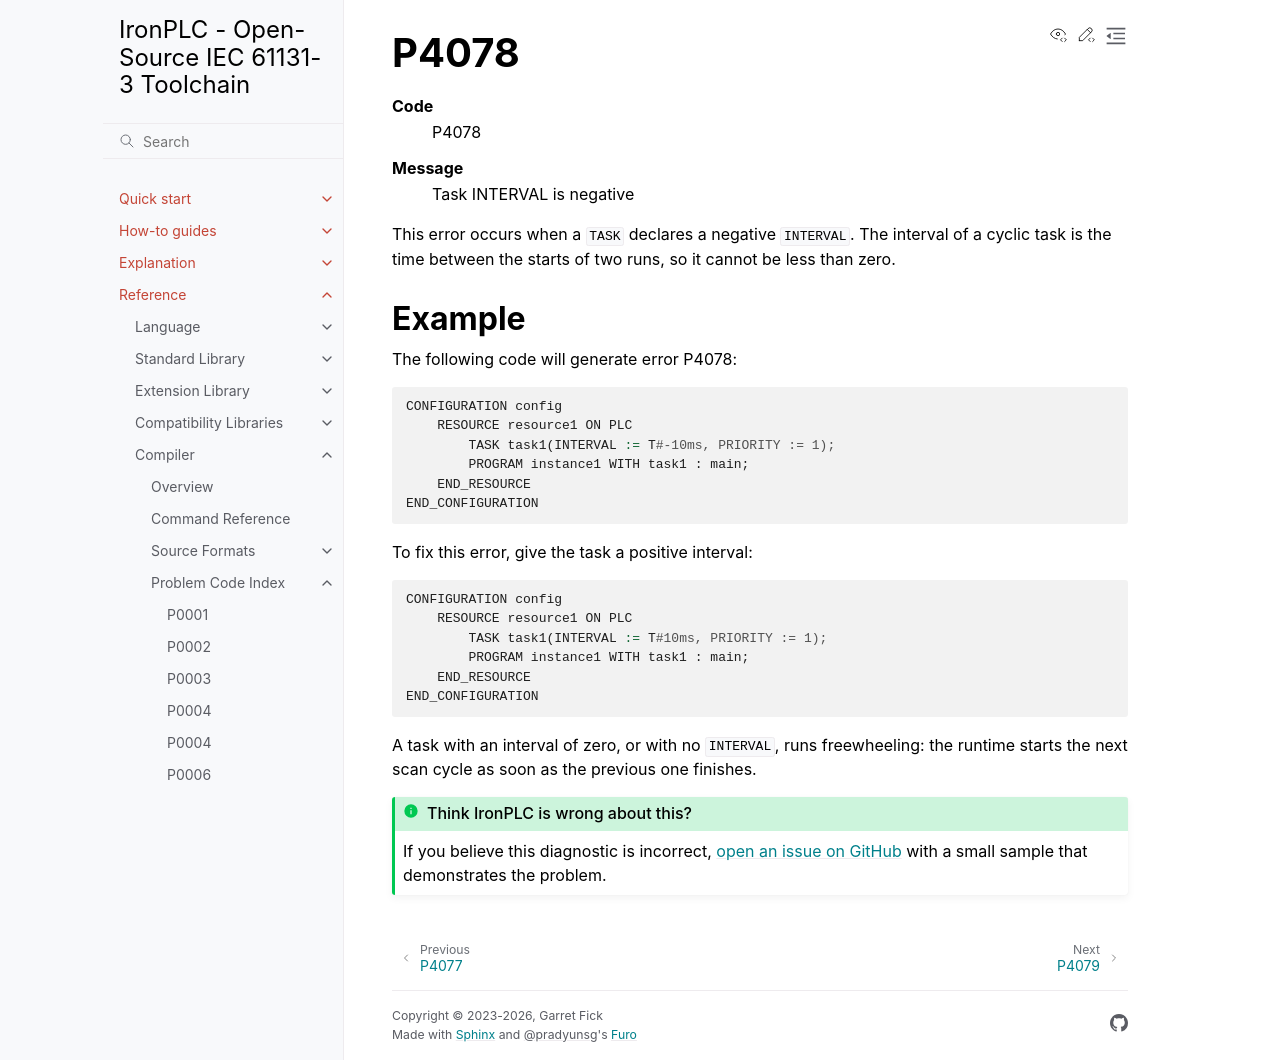

repository: ironplc/ironplc · page: reference/compiler/problems/P4078.html · generator: sphinx

=====
P4078
=====

.. problem-summary:: P4078

This error occurs when a ``TASK`` declares a negative ``INTERVAL``. The
interval of a cyclic task is the time between the starts of two runs, so it
cannot be less than zero.

Example
-------

The following code will generate error P4078:

.. code-block::

   CONFIGURATION config
       RESOURCE resource1 ON PLC
           TASK task1(INTERVAL := T#-10ms, PRIORITY := 1);
           PROGRAM instance1 WITH task1 : main;
       END_RESOURCE
   END_CONFIGURATION

To fix this error, give the task a positive interval:

.. code-block::

   CONFIGURATION config
       RESOURCE resource1 ON PLC
           TASK task1(INTERVAL := T#10ms, PRIORITY := 1);
           PROGRAM instance1 WITH task1 : main;
       END_RESOURCE
   END_CONFIGURATION

A task with an interval of zero, or with no ``INTERVAL``, runs freewheeling:
the runtime starts the next scan cycle as soon as the previous one finishes.
